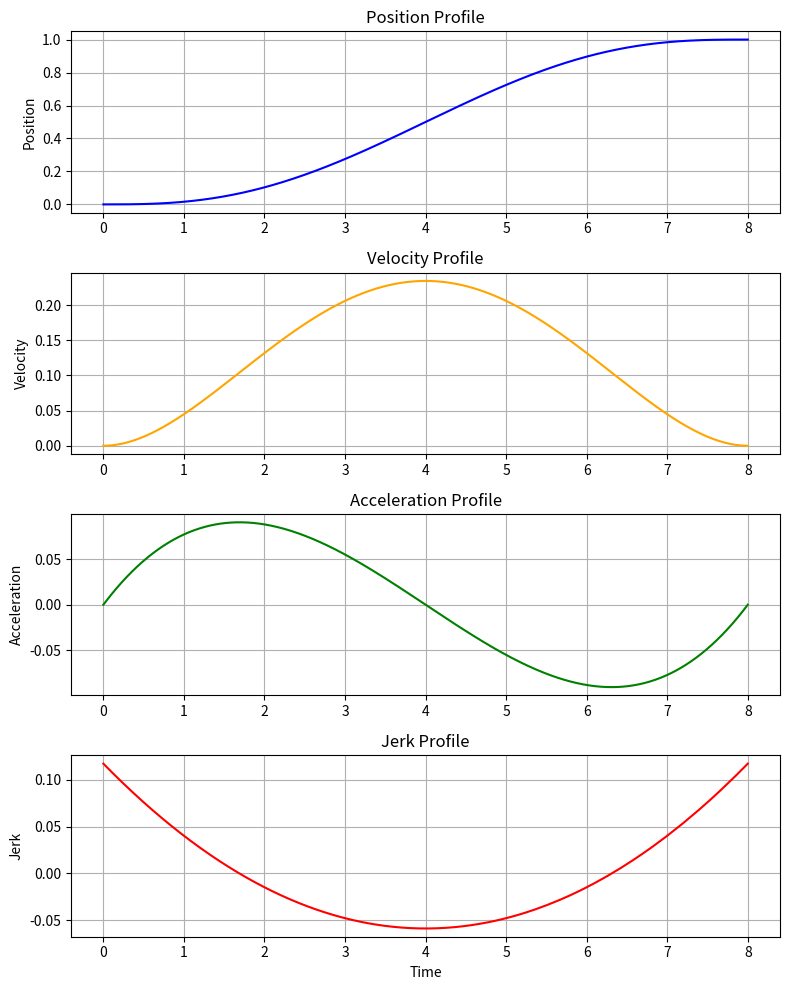

Write Python code to recreate this figure.
import numpy as np
import matplotlib.pyplot as plt

# Define coefficients of the quintic polynomial equation
tf = 8

a0 = 0
a1 = 0
a2 = 0
a3 = 10/pow(tf, 3)
a4 = -15/pow(tf, 4)
a5 = 6/pow(tf, 5)

# Define time range
t = np.linspace(0, tf, 10000)  # Adjust time range as needed

# Compute position using the quintic polynomial equation
position = a5 * t**5 + a4 * t**4 + a3 * t**3 + a2 * t**2 + a1 * t + a0

# Compute velocity using the derivative of position
velocity = np.gradient(position, t)
velocity[0] = 0
velocity[len(position)-1] = 0

# Compute acceleration using the derivative of velocity
acceleration = np.gradient(velocity, t)
acceleration[0] = 0
acceleration[len(position)-1] = 0

# Compute jerk using the derivative of acceleration
jerk = np.gradient(acceleration, t)
for i in range(3):
    jerk[i] = None
    jerk[len(position)-1-i] = None

# Plot in subplots
fig, axs = plt.subplots(4, 1, figsize=(8, 10))

# Plot position profile
axs[0].plot(t, position, color='blue')
axs[0].set_title('Position Profile')
axs[0].set_ylabel('Position')
axs[0].grid(True)

# Plot velocity profile
axs[1].plot(t, velocity, color='orange')
axs[1].set_title('Velocity Profile')
axs[1].set_ylabel('Velocity')
axs[1].grid(True)

# Plot acceleration profile
axs[2].plot(t, acceleration, color='green')
axs[2].set_title('Acceleration Profile')
axs[2].set_ylabel('Acceleration')
axs[2].grid(True)

# Plot jerk profile
axs[3].plot(t, jerk, color='red')
axs[3].set_title('Jerk Profile')
axs[3].set_xlabel('Time')
axs[3].set_ylabel('Jerk')
axs[3].grid(True)

plt.tight_layout()
plt.show()
